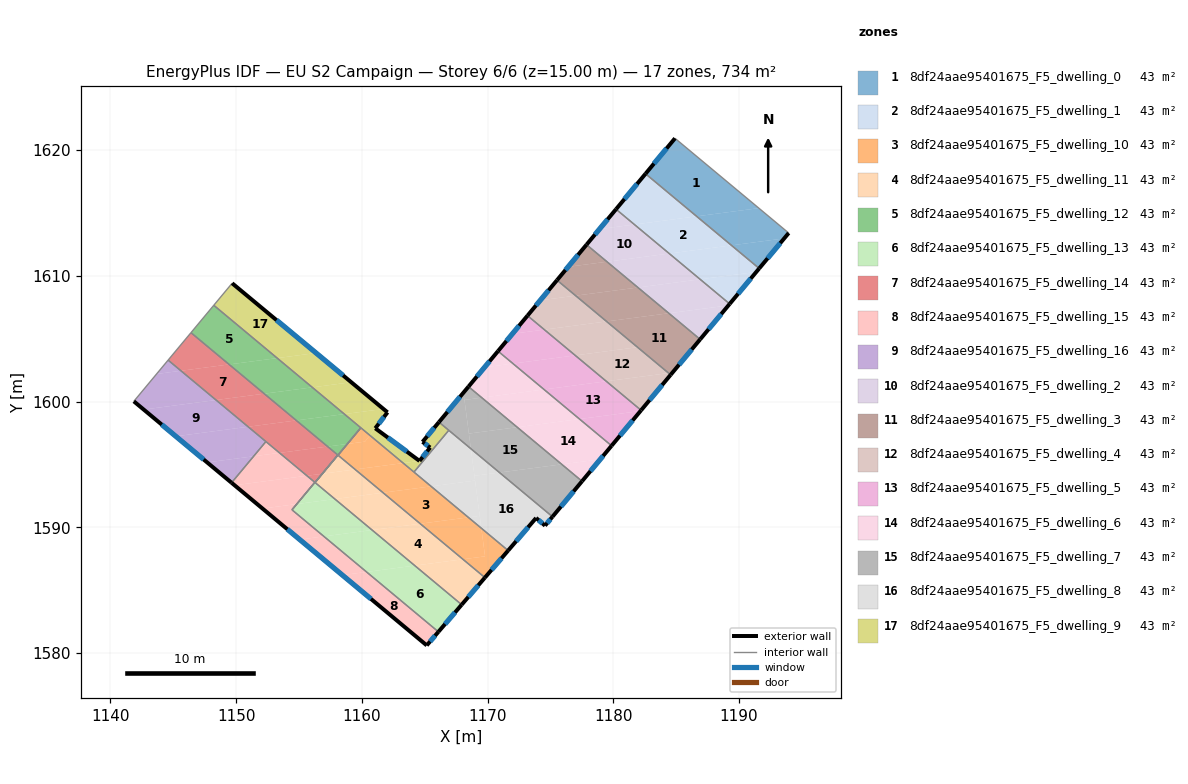
=== STOREY PLAN SPEC (per zone: floor XY polygon, exterior-wall plan segments, windows/doors) ===
zone 1: 8df24aae95401675_F5_dwelling_0  (43.2 m²)
  floor: (1191.57, 1615.38) (1186.63, 1614.73) (1182.56, 1618.12) (1184.91, 1620.94)
  floor: (1193.95, 1613.40) (1193.59, 1612.97) (1189.40, 1612.42) (1186.63, 1614.73) (1191.57, 1615.38)
  floor: (1193.59, 1612.97) (1191.60, 1610.58) (1189.40, 1612.42)
  exterior wall: (1184.91, 1620.94) – (1182.56, 1618.12)  [3.7 m]
    window: (1184.24, 1620.13) – (1183.23, 1618.92)  [2.0 m²]
  exterior wall: (1191.60, 1610.58) – (1193.95, 1613.40)  [3.7 m]
    window: (1192.27, 1611.39) – (1193.28, 1612.60)  [2.0 m²]
  interior walls: 2
zone 2: 8df24aae95401675_F5_dwelling_1  (43.2 m²)
  floor: (1189.40, 1612.42) (1184.45, 1611.77) (1181.68, 1614.08) (1186.63, 1614.73)
  floor: (1191.60, 1610.58) (1191.37, 1610.31) (1186.91, 1609.72) (1184.45, 1611.77) (1189.40, 1612.42)
  floor: (1186.63, 1614.73) (1181.68, 1614.08) (1180.22, 1615.30) (1182.56, 1618.12)
  floor: (1191.37, 1610.31) (1189.26, 1607.76) (1186.91, 1609.72)
  exterior wall: (1182.56, 1618.12) – (1180.22, 1615.30)  [3.7 m]
    window: (1181.89, 1617.31) – (1180.89, 1616.10)  [2.0 m²]
  exterior wall: (1189.26, 1607.76) – (1191.60, 1610.58)  [3.7 m]
    window: (1189.93, 1608.57) – (1190.93, 1609.78)  [2.0 m²]
  interior walls: 2
zone 3: 8df24aae95401675_F5_dwelling_10  (43.2 m²)
  floor: (1168.47, 1590.78) (1164.64, 1590.28) (1161.68, 1592.75) (1165.51, 1593.25)
  floor: (1169.50, 1589.92) (1169.80, 1587.68) (1168.04, 1587.45) (1164.64, 1590.28) (1168.47, 1590.78)
  floor: (1171.63, 1588.15) (1169.79, 1585.99) (1168.04, 1587.45) (1169.80, 1587.68) (1169.50, 1589.92)
  floor: (1165.51, 1593.25) (1161.68, 1592.75) (1159.46, 1594.60) (1163.29, 1595.10)
  floor: (1163.29, 1595.10) (1159.46, 1594.60) (1158.10, 1595.73) (1158.85, 1596.63) (1160.25, 1596.81) (1160.63, 1597.31)
  floor: (1160.63, 1597.31) (1160.25, 1596.81) (1158.85, 1596.63) (1159.92, 1597.91)
  exterior wall: (1169.79, 1585.99) – (1171.63, 1588.15)  [2.8 m]
    window: (1170.32, 1586.61) – (1171.11, 1587.53)  [1.6 m²]
  interior walls: 4
zone 4: 8df24aae95401675_F5_dwelling_11  (43.2 m²)
  floor: (1168.04, 1587.45) (1164.21, 1586.95) (1160.81, 1589.78) (1164.64, 1590.28)
  floor: (1164.64, 1590.28) (1160.81, 1589.78) (1157.85, 1592.24) (1161.68, 1592.75)
  floor: (1169.79, 1585.99) (1167.94, 1583.84) (1164.21, 1586.95) (1168.04, 1587.45)
  floor: (1161.68, 1592.75) (1157.85, 1592.24) (1156.28, 1593.55) (1156.86, 1594.26) (1159.46, 1594.60)
  floor: (1159.92, 1597.91) (1158.85, 1596.63) (1158.84, 1596.62) (1159.91, 1597.91)
  floor: (1158.85, 1596.63) (1158.10, 1595.73) (1159.46, 1594.60) (1156.86, 1594.26) (1158.84, 1596.62)
  exterior wall: (1167.94, 1583.84) – (1169.79, 1585.99)  [2.8 m]
    window: (1168.47, 1584.45) – (1169.26, 1585.38)  [1.6 m²]
  interior walls: 5
zone 5: 8df24aae95401675_F5_dwelling_12  (43.2 m²)
  floor: (1153.26, 1603.45) (1149.44, 1602.95) (1146.41, 1605.48) (1148.22, 1607.65)
  floor: (1159.91, 1597.91) (1158.84, 1596.62) (1157.28, 1596.42) (1154.78, 1598.50) (1158.61, 1599.00)
  floor: (1158.61, 1599.00) (1154.78, 1598.50) (1152.23, 1600.62) (1156.06, 1601.13)
  floor: (1156.06, 1601.13) (1152.23, 1600.62) (1149.44, 1602.95) (1153.26, 1603.45)
  floor: (1158.84, 1596.62) (1156.86, 1594.26) (1158.09, 1595.74) (1158.08, 1595.75) (1157.28, 1596.42)
  interior walls: 6
zone 6: 8df24aae95401675_F5_dwelling_13  (43.2 m²)
  floor: (1167.94, 1583.84) (1166.09, 1581.68) (1160.37, 1586.44) (1164.21, 1586.95)
  floor: (1156.85, 1594.25) (1156.27, 1593.56) (1157.85, 1592.24) (1154.83, 1591.85) (1156.83, 1594.25)
  floor: (1164.21, 1586.95) (1160.37, 1586.44) (1156.98, 1589.27) (1160.81, 1589.78)
  floor: (1160.81, 1589.78) (1156.98, 1589.27) (1154.44, 1591.38) (1154.83, 1591.85) (1157.85, 1592.24)
  floor: (1158.09, 1595.74) (1156.85, 1594.25) (1156.83, 1594.25) (1158.08, 1595.75)
  exterior wall: (1166.09, 1581.68) – (1167.94, 1583.84)  [2.8 m]
    window: (1166.62, 1582.30) – (1167.41, 1583.22)  [1.6 m²]
  interior walls: 5
zone 7: 8df24aae95401675_F5_dwelling_14  (43.2 m²)
  floor: (1157.28, 1596.42) (1153.45, 1595.91) (1150.95, 1597.99) (1154.78, 1598.50)
  floor: (1158.08, 1595.75) (1156.83, 1594.25) (1155.63, 1594.09) (1153.45, 1595.91) (1157.28, 1596.42)
  floor: (1152.23, 1600.62) (1148.40, 1600.12) (1145.61, 1602.45) (1149.44, 1602.95)
  floor: (1149.44, 1602.95) (1145.61, 1602.45) (1144.59, 1603.29) (1146.41, 1605.48)
  floor: (1156.83, 1594.25) (1154.83, 1591.85) (1156.26, 1593.57) (1155.63, 1594.09)
  floor: (1154.78, 1598.50) (1150.95, 1597.99) (1148.40, 1600.12) (1152.23, 1600.62)
  interior walls: 6
zone 8: 8df24aae95401675_F5_dwelling_15  (43.2 m²)
  floor: (1156.26, 1593.57) (1154.82, 1591.84) (1152.10, 1591.49) (1149.88, 1593.34) (1155.63, 1594.09)
  floor: (1155.63, 1594.09) (1149.88, 1593.34) (1149.64, 1593.54) (1151.39, 1595.64) (1153.45, 1595.91)
  floor: (1166.09, 1581.68) (1165.16, 1580.60) (1158.45, 1586.19) (1160.37, 1586.44)
  floor: (1153.45, 1595.91) (1151.39, 1595.64) (1152.37, 1596.81)
  floor: (1160.37, 1586.44) (1158.45, 1586.19) (1155.06, 1589.02) (1156.98, 1589.27)
  floor: (1154.82, 1591.84) (1154.44, 1591.39) (1156.98, 1589.27) (1155.06, 1589.02) (1152.10, 1591.49)
  exterior wall: (1165.16, 1580.60) – (1166.09, 1581.68)  [1.4 m]
    window: (1165.43, 1580.91) – (1165.82, 1581.37)  [0.8 m²]
  exterior wall: (1149.64, 1593.54) – (1165.16, 1580.60)  [20.2 m]
    window: (1154.07, 1589.84) – (1160.73, 1584.30)  [11.1 m²]
  interior walls: 4
zone 9: 8df24aae95401675_F5_dwelling_16  (43.2 m²)
  floor: (1148.40, 1600.12) (1142.65, 1599.36) (1141.86, 1600.02) (1143.67, 1602.19) (1145.61, 1602.45)
  floor: (1150.95, 1597.99) (1145.20, 1597.24) (1142.65, 1599.36) (1148.40, 1600.12)
  floor: (1145.61, 1602.45) (1143.67, 1602.19) (1144.59, 1603.29)
  floor: (1152.37, 1596.81) (1151.39, 1595.64) (1147.69, 1595.16) (1145.20, 1597.24) (1150.95, 1597.99)
  floor: (1151.39, 1595.64) (1149.64, 1593.54) (1147.69, 1595.16)
  exterior wall: (1141.86, 1600.02) – (1149.64, 1593.54)  [10.1 m]
    window: (1144.08, 1598.17) – (1147.41, 1595.39)  [5.6 m²]
  interior walls: 3
zone 10: 8df24aae95401675_F5_dwelling_2  (43.2 m²)
  floor: (1186.91, 1609.72) (1181.96, 1609.07) (1179.50, 1611.12) (1184.45, 1611.77)
  floor: (1184.45, 1611.77) (1179.50, 1611.12) (1177.87, 1612.47) (1178.90, 1613.71) (1181.68, 1614.08)
  floor: (1189.26, 1607.76) (1189.16, 1607.65) (1184.41, 1607.02) (1181.96, 1609.07) (1186.91, 1609.72)
  floor: (1181.68, 1614.08) (1178.90, 1613.71) (1180.22, 1615.30)
  floor: (1189.16, 1607.65) (1186.94, 1604.98) (1186.87, 1604.97) (1184.41, 1607.02)
  exterior wall: (1180.22, 1615.30) – (1177.87, 1612.47)  [3.7 m]
    window: (1179.55, 1614.49) – (1178.54, 1613.28)  [2.0 m²]
  exterior wall: (1186.91, 1604.94) – (1189.26, 1607.76)  [3.7 m]
    window: (1187.58, 1605.75) – (1188.58, 1606.96)  [2.0 m²]
  interior walls: 2
zone 11: 8df24aae95401675_F5_dwelling_3  (43.2 m²)
  floor: (1184.41, 1607.02) (1179.46, 1606.37) (1177.00, 1608.42) (1181.96, 1609.07)
  floor: (1181.96, 1609.07) (1177.00, 1608.42) (1175.52, 1609.65) (1176.40, 1610.71) (1179.50, 1611.12)
  floor: (1179.50, 1611.12) (1176.40, 1610.71) (1177.87, 1612.47)
  floor: (1184.71, 1602.30) (1184.56, 1602.12) (1184.39, 1602.26)
  floor: (1186.91, 1604.94) (1184.71, 1602.30) (1184.39, 1602.26) (1179.46, 1606.37) (1184.41, 1607.02)
  exterior wall: (1177.87, 1612.47) – (1175.52, 1609.65)  [3.7 m]
    window: (1177.20, 1611.67) – (1176.19, 1610.46)  [2.0 m²]
  exterior wall: (1184.56, 1602.12) – (1186.91, 1604.94)  [3.7 m]
    window: (1185.23, 1602.93) – (1186.24, 1604.14)  [2.0 m²]
  interior walls: 2
zone 12: 8df24aae95401675_F5_dwelling_4  (43.2 m²)
  floor: (1181.92, 1604.32) (1176.97, 1603.67) (1174.51, 1605.72) (1179.46, 1606.37)
  floor: (1184.39, 1602.26) (1179.44, 1601.61) (1176.97, 1603.67) (1181.92, 1604.32)
  floor: (1179.46, 1606.37) (1174.51, 1605.72) (1173.18, 1606.83) (1174.19, 1608.05) (1177.00, 1608.42)
  floor: (1184.56, 1602.12) (1182.21, 1599.30) (1179.44, 1601.61) (1184.39, 1602.26)
  floor: (1177.00, 1608.42) (1174.19, 1608.05) (1175.52, 1609.65)
  exterior wall: (1175.52, 1609.65) – (1173.17, 1606.83)  [3.7 m]
    window: (1174.85, 1608.85) – (1173.85, 1607.64)  [2.0 m²]
  exterior wall: (1182.21, 1599.30) – (1184.56, 1602.12)  [3.7 m]
    window: (1182.88, 1600.11) – (1183.89, 1601.32)  [2.0 m²]
  interior walls: 2
zone 13: 8df24aae95401675_F5_dwelling_5  (43.2 m²)
  floor: (1179.44, 1601.61) (1174.49, 1600.96) (1172.02, 1603.02) (1176.97, 1603.67)
  floor: (1176.97, 1603.67) (1172.02, 1603.02) (1170.83, 1604.01) (1171.97, 1605.38) (1174.51, 1605.72)
  floor: (1182.21, 1599.30) (1182.16, 1599.25) (1177.31, 1598.61) (1174.49, 1600.96) (1179.44, 1601.61)
  floor: (1174.51, 1605.72) (1171.97, 1605.38) (1173.18, 1606.83)
  floor: (1182.16, 1599.25) (1179.86, 1596.48) (1177.31, 1598.61)
  exterior wall: (1173.17, 1606.83) – (1170.83, 1604.01)  [3.7 m]
    window: (1172.50, 1606.02) – (1171.50, 1604.82)  [2.0 m²]
  exterior wall: (1179.86, 1596.48) – (1182.21, 1599.30)  [3.7 m]
    window: (1180.53, 1597.29) – (1181.54, 1598.50)  [2.0 m²]
  interior walls: 2
zone 14: 8df24aae95401675_F5_dwelling_6  (43.2 m²)
  floor: (1177.31, 1598.61) (1172.36, 1597.96) (1169.53, 1600.31) (1174.49, 1600.96)
  floor: (1174.49, 1600.96) (1169.53, 1600.31) (1168.48, 1601.18) (1169.76, 1602.72) (1172.02, 1603.02)
  floor: (1179.86, 1596.48) (1178.97, 1595.41) (1175.90, 1595.00) (1172.36, 1597.96) (1177.31, 1598.61)
  floor: (1172.02, 1603.02) (1169.76, 1602.72) (1170.83, 1604.01)
  floor: (1178.97, 1595.41) (1177.51, 1593.66) (1175.90, 1595.00)
  exterior wall: (1170.83, 1604.01) – (1168.48, 1601.18)  [3.7 m]
    window: (1170.16, 1603.20) – (1169.15, 1601.99)  [2.0 m²]
  exterior wall: (1177.51, 1593.66) – (1179.86, 1596.48)  [3.7 m]
    window: (1178.18, 1594.47) – (1179.19, 1595.67)  [2.0 m²]
  interior walls: 2
zone 15: 8df24aae95401675_F5_dwelling_7  (43.2 m²)
  floor: (1175.90, 1595.00) (1170.94, 1594.35) (1168.67, 1596.25) (1168.51, 1597.45) (1172.36, 1597.96)
  floor: (1172.36, 1597.96) (1168.51, 1597.45) (1168.16, 1600.13) (1169.53, 1600.31)
  floor: (1177.51, 1593.66) (1175.16, 1590.84) (1170.94, 1594.35) (1175.90, 1595.00)
  floor: (1169.53, 1600.31) (1168.16, 1600.13) (1168.08, 1600.71) (1168.48, 1601.18)
  floor: (1168.08, 1600.71) (1168.67, 1596.25) (1166.13, 1598.36)
  exterior wall: (1168.48, 1601.18) – (1166.13, 1598.36)  [3.7 m]
    window: (1167.81, 1600.38) – (1166.80, 1599.17)  [2.0 m²]
  exterior wall: (1175.16, 1590.84) – (1177.51, 1593.66)  [3.7 m]
    window: (1175.83, 1591.64) – (1176.84, 1592.85)  [2.0 m²]
  interior walls: 3
zone 16: 8df24aae95401675_F5_dwelling_8  (43.2 m²)
  floor: (1175.16, 1590.84) (1174.57, 1590.13) (1173.86, 1590.74) (1171.63, 1588.15) (1169.50, 1589.92) (1168.95, 1594.09) (1170.94, 1594.35)
  floor: (1169.01, 1593.66) (1169.02, 1593.56) (1169.04, 1593.41) (1169.37, 1590.90) (1168.47, 1590.78) (1165.51, 1593.25) (1169.00, 1593.71)
  floor: (1168.67, 1596.25) (1169.00, 1593.71) (1165.51, 1593.25) (1164.14, 1594.39) (1166.91, 1597.71)
  floor: (1169.37, 1590.90) (1169.50, 1589.92) (1168.47, 1590.78)
  floor: (1170.94, 1594.35) (1168.95, 1594.09) (1168.67, 1596.25)
  exterior wall: (1173.86, 1590.74) – (1174.57, 1590.13)  [0.9 m]
    window: (1174.06, 1590.56) – (1174.37, 1590.30)  [0.5 m²]
  exterior wall: (1171.63, 1588.15) – (1173.86, 1590.74)  [3.4 m]
    window: (1172.27, 1588.89) – (1173.22, 1590.00)  [1.9 m²]
  exterior wall: (1174.57, 1590.13) – (1175.16, 1590.84)  [0.9 m]
    window: (1174.74, 1590.33) – (1174.99, 1590.63)  [0.5 m²]
  interior walls: 3
zone 17: 8df24aae95401675_F5_dwelling_9  (43.2 m²)
  floor: (1156.36, 1603.86) (1153.26, 1603.45) (1148.22, 1607.65) (1149.68, 1609.41)
  floor: (1159.16, 1601.53) (1156.06, 1601.13) (1153.26, 1603.45) (1156.36, 1603.86)
  floor: (1162.04, 1599.14) (1160.63, 1597.31) (1158.61, 1599.00) (1161.72, 1599.41)
  floor: (1161.72, 1599.41) (1158.61, 1599.00) (1156.06, 1601.13) (1159.16, 1601.53)
  floor: (1166.91, 1597.71) (1164.14, 1594.39) (1163.29, 1595.10) (1164.59, 1595.27) (1165.43, 1596.34) (1164.82, 1596.79) (1166.13, 1598.36)
  floor: (1164.59, 1595.27) (1163.29, 1595.10) (1160.64, 1597.31) (1161.07, 1597.87)
  exterior wall: (1164.59, 1595.27) – (1161.07, 1597.87)  [4.4 m]
    window: (1163.58, 1596.02) – (1162.07, 1597.13)  [2.4 m²]
  exterior wall: (1165.43, 1596.34) – (1164.59, 1595.27)  [1.4 m]
    window: (1165.19, 1596.03) – (1164.83, 1595.58)  [0.7 m²]
  exterior wall: (1164.82, 1596.79) – (1165.43, 1596.34)  [0.8 m]
    window: (1165.00, 1596.66) – (1165.26, 1596.47)  [0.4 m²]
  exterior wall: (1166.13, 1598.36) – (1164.82, 1596.79)  [2.0 m]
    window: (1165.76, 1597.91) – (1165.20, 1597.24)  [1.1 m²]
  exterior wall: (1162.04, 1599.14) – (1149.68, 1609.41)  [16.1 m]
    window: (1158.51, 1602.07) – (1153.21, 1606.47)  [8.9 m²]
  exterior wall: (1161.07, 1597.87) – (1162.04, 1599.14)  [1.6 m]
    window: (1161.34, 1598.23) – (1161.76, 1598.78)  [0.9 m²]
  interior walls: 6

=== DERIVED (storey summary) ===
Building: EU S2 Campaign
Storey: 6 of 6  (floor level z = 15.00 m)
Storey gross floor area: 733.9 m²
Zones on this storey: 17
  - 8df24aae95401675_F5_dwelling_0: floor 43.2 m²; exterior wall 7.3 m (22.0 m²); 2 window(s) 4.0 m²; WWR 18.4%
  - 8df24aae95401675_F5_dwelling_1: floor 43.2 m²; exterior wall 7.3 m (22.0 m²); 2 window(s) 4.0 m²; WWR 18.4%
  - 8df24aae95401675_F5_dwelling_10: floor 43.2 m²; exterior wall 2.8 m (8.5 m²); 1 window(s) 1.6 m²; WWR 18.4%
  - 8df24aae95401675_F5_dwelling_11: floor 43.2 m²; exterior wall 2.8 m (8.5 m²); 1 window(s) 1.6 m²; WWR 18.4%
  - 8df24aae95401675_F5_dwelling_12: floor 43.2 m²
  - 8df24aae95401675_F5_dwelling_13: floor 43.2 m²; exterior wall 2.8 m (8.5 m²); 1 window(s) 1.6 m²; WWR 18.4%
  - 8df24aae95401675_F5_dwelling_14: floor 43.2 m²
  - 8df24aae95401675_F5_dwelling_15: floor 43.2 m²; exterior wall 21.6 m (64.9 m²); 2 window(s) 11.9 m²; WWR 18.4%
  - 8df24aae95401675_F5_dwelling_16: floor 43.2 m²; exterior wall 10.1 m (30.4 m²); 1 window(s) 5.6 m²; WWR 18.4%
  - 8df24aae95401675_F5_dwelling_2: floor 43.2 m²; exterior wall 7.3 m (22.0 m²); 2 window(s) 4.0 m²; WWR 18.4%
  - 8df24aae95401675_F5_dwelling_3: floor 43.2 m²; exterior wall 7.3 m (22.0 m²); 2 window(s) 4.0 m²; WWR 18.4%
  - 8df24aae95401675_F5_dwelling_4: floor 43.2 m²; exterior wall 7.3 m (22.0 m²); 2 window(s) 4.0 m²; WWR 18.4%
  - 8df24aae95401675_F5_dwelling_5: floor 43.2 m²; exterior wall 7.3 m (22.0 m²); 2 window(s) 4.0 m²; WWR 18.4%
  - 8df24aae95401675_F5_dwelling_6: floor 43.2 m²; exterior wall 7.3 m (22.0 m²); 2 window(s) 4.0 m²; WWR 18.4%
  - 8df24aae95401675_F5_dwelling_7: floor 43.2 m²; exterior wall 7.3 m (22.0 m²); 2 window(s) 4.0 m²; WWR 18.4%
  - 8df24aae95401675_F5_dwelling_8: floor 43.2 m²; exterior wall 5.3 m (15.8 m²); 3 window(s) 2.9 m²; WWR 18.4%
  - 8df24aae95401675_F5_dwelling_9: floor 43.2 m²; exterior wall 26.2 m (78.6 m²); 6 window(s) 14.4 m²; WWR 18.4%
Zone adjacency (shared interzone walls):
  - 8df24aae95401675_F5_dwelling_0 ↔ 8df24aae95401675_F5_dwelling_1
  - 8df24aae95401675_F5_dwelling_1 ↔ 8df24aae95401675_F5_dwelling_2
  - 8df24aae95401675_F5_dwelling_10 ↔ 8df24aae95401675_F5_dwelling_11
  - 8df24aae95401675_F5_dwelling_10 ↔ 8df24aae95401675_F5_dwelling_8
  - 8df24aae95401675_F5_dwelling_10 ↔ 8df24aae95401675_F5_dwelling_9
  - 8df24aae95401675_F5_dwelling_11 ↔ 8df24aae95401675_F5_dwelling_12
  - 8df24aae95401675_F5_dwelling_11 ↔ 8df24aae95401675_F5_dwelling_13
  - 8df24aae95401675_F5_dwelling_11 ↔ 8df24aae95401675_F5_dwelling_9
  - 8df24aae95401675_F5_dwelling_12 ↔ 8df24aae95401675_F5_dwelling_13
  - 8df24aae95401675_F5_dwelling_12 ↔ 8df24aae95401675_F5_dwelling_14
  - 8df24aae95401675_F5_dwelling_12 ↔ 8df24aae95401675_F5_dwelling_9
  - 8df24aae95401675_F5_dwelling_13 ↔ 8df24aae95401675_F5_dwelling_14
  - 8df24aae95401675_F5_dwelling_13 ↔ 8df24aae95401675_F5_dwelling_15
  - 8df24aae95401675_F5_dwelling_14 ↔ 8df24aae95401675_F5_dwelling_15
  - 8df24aae95401675_F5_dwelling_14 ↔ 8df24aae95401675_F5_dwelling_16
  - 8df24aae95401675_F5_dwelling_15 ↔ 8df24aae95401675_F5_dwelling_16
  - 8df24aae95401675_F5_dwelling_2 ↔ 8df24aae95401675_F5_dwelling_3
  - 8df24aae95401675_F5_dwelling_3 ↔ 8df24aae95401675_F5_dwelling_4
  - 8df24aae95401675_F5_dwelling_4 ↔ 8df24aae95401675_F5_dwelling_5
  - 8df24aae95401675_F5_dwelling_5 ↔ 8df24aae95401675_F5_dwelling_6
  - 8df24aae95401675_F5_dwelling_6 ↔ 8df24aae95401675_F5_dwelling_7
  - 8df24aae95401675_F5_dwelling_7 ↔ 8df24aae95401675_F5_dwelling_8
  - 8df24aae95401675_F5_dwelling_7 ↔ 8df24aae95401675_F5_dwelling_9
  - 8df24aae95401675_F5_dwelling_8 ↔ 8df24aae95401675_F5_dwelling_9